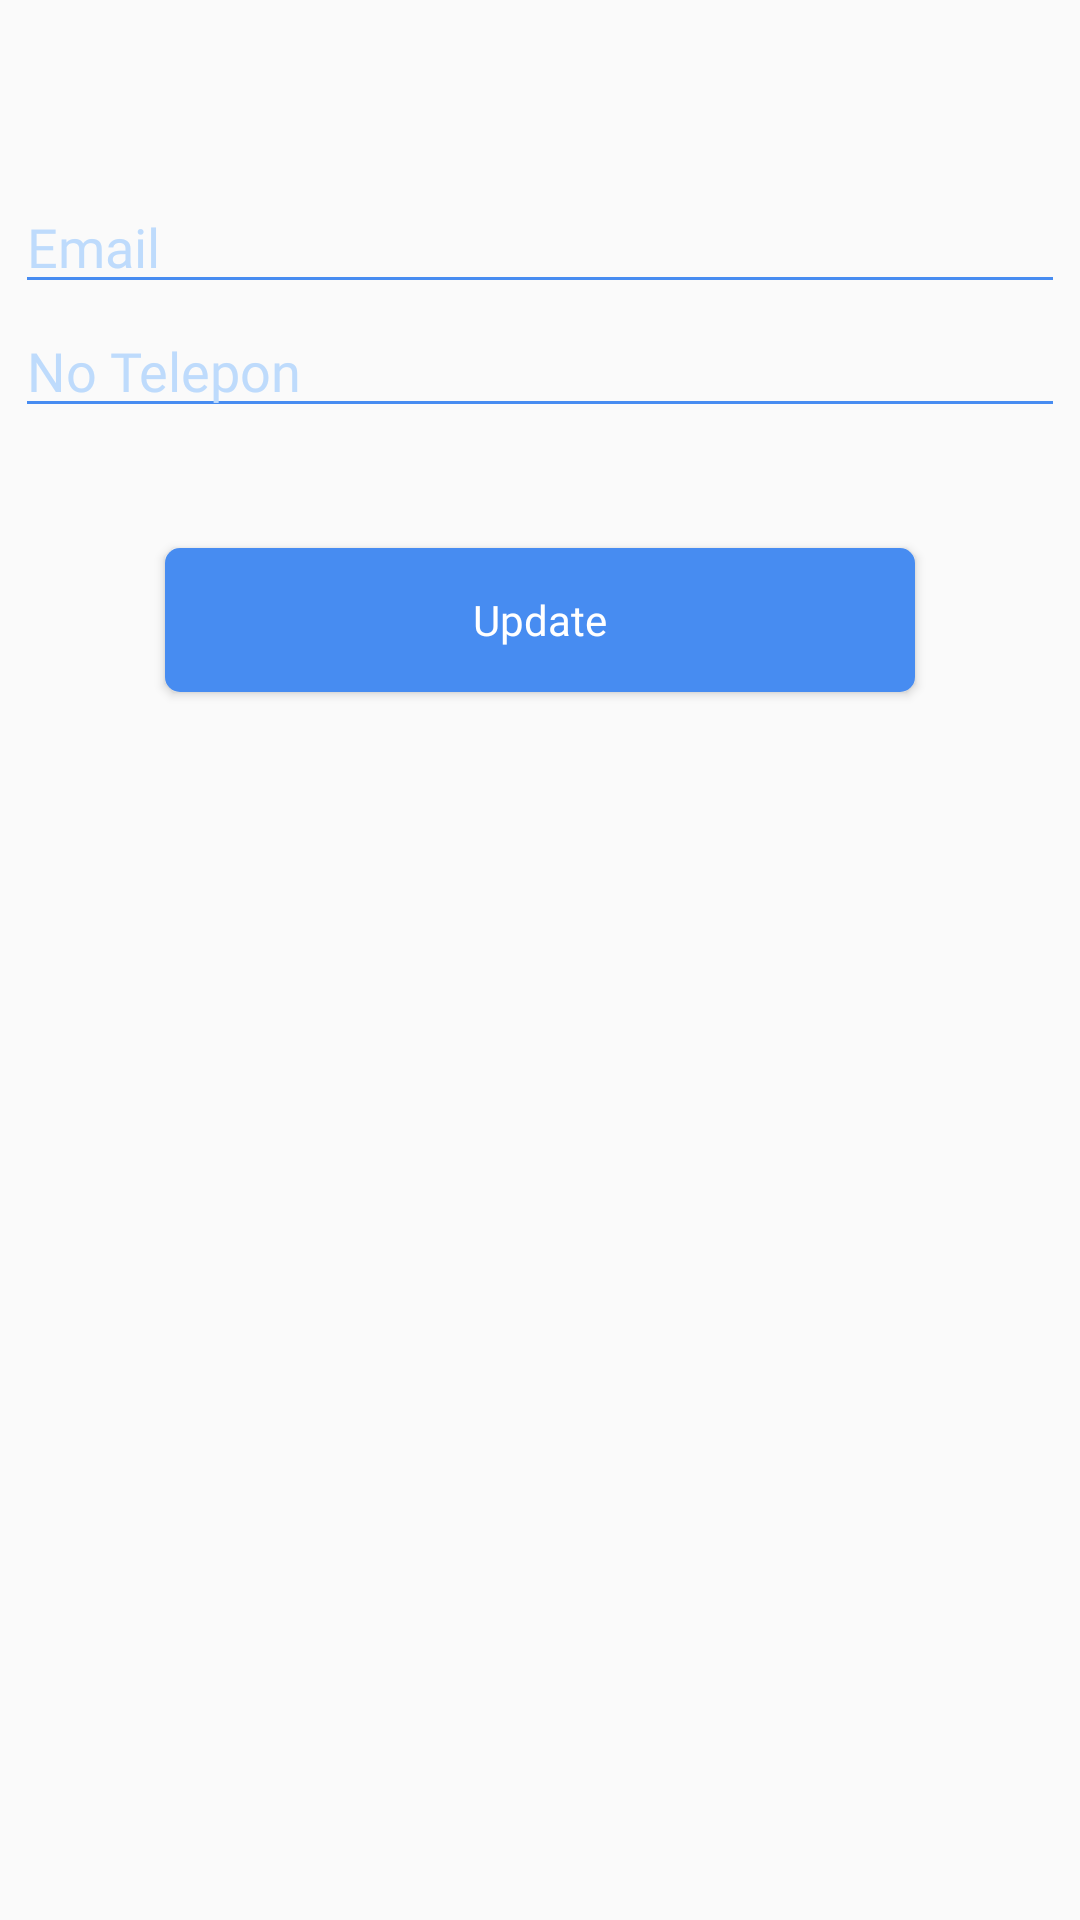

The Android layout XML behind this screen, and the referenced resources:
<!-- AndroidManifest.xml: activity theme Base.Theme.Kantin.ActionBar -->
<!-- res/layout/activity_update_proifle.xml -->
<?xml version="1.0" encoding="utf-8"?>
<androidx.constraintlayout.widget.ConstraintLayout xmlns:android="http://schemas.android.com/apk/res/android"
    xmlns:tools="http://schemas.android.com/tools"
    android:id="@+id/main"
    android:layout_width="match_parent"
    android:layout_height="match_parent"
    tools:context=".ui.user.updateprofile.UpdateProifleActivity">

    <LinearLayout
        android:layout_width="match_parent"
        android:layout_height="match_parent"
        android:orientation="vertical">

        <EditText
            android:id="@+id/edt_update_email"
            android:layout_width="350dp"
            android:layout_height="wrap_content"
            android:backgroundTint="#478CF1"
            android:drawablePadding="10dp"
            android:layout_gravity="center"
            android:ems="10"
            android:fontFamily="@font/gothic_a1"
            android:hint="Email"
            android:inputType="textEmailAddress"
            android:textColorHint="#BEDBFC"
            android:textColor="#478CF1"
            android:textSize="18sp"
            android:layout_marginTop="60dp" />

        <EditText
            android:id="@+id/edt_update_no_telp"
            android:layout_width="350dp"
            android:layout_height="wrap_content"
            android:backgroundTint="#478CF1"
            android:drawablePadding="10dp"
            android:layout_gravity="center"
            android:ems="10"
            android:fontFamily="@font/gothic_a1"
            android:hint="No Telepon"
            android:inputType="textEmailAddress"
            android:textColorHint="#BEDBFC"
            android:textColor="#478CF1"
            android:textSize="18sp" />

        <androidx.appcompat.widget.AppCompatButton
            android:id="@+id/btn_update_profile"
            style="@android:style/Widget.Button"
            android:layout_width="250dp"
            android:layout_height="wrap_content"
            android:background="@drawable/button_ripple"
            android:fontFamily="@font/gothic_a1_bold"
            android:text="Update"
            android:textColor="@color/white"
            android:layout_marginTop="40dp"
            android:layout_gravity="center" />


    </LinearLayout>

</androidx.constraintlayout.widget.ConstraintLayout>
<!-- resources referenced by this layout -->
<resources>
  <color name="white">#FFFFFFFF</color>
  <!-- drawable button_ripple (drawable) -->
  <?xml version="1.0" encoding="utf-8"?>
  <ripple xmlns:android="http://schemas.android.com/apk/res/android"
      android:color="@color/secondblue">
      <item android:id="@android:id/mask">
          <shape android:shape="rectangle">
              <solid android:color="@android:color/white" />
              <corners android:radius="4dp" />
          </shape>
      </item>
      <item android:drawable="@drawable/button_background" />
  </ripple>
  <style name="Base.Theme.Kantin.ActionBar" parent="Theme.AppCompat.DayNight">
          
          <item name="colorPrimary">@color/primeblue</item>
          <item name="titleTextColor">@color/white</item>
          <item name="android:statusBarColor">#6EAFF7</item>
  
          <item name="colorControlNormal">#6EAFF7</item>
          <item name="colorControlActivated">#6EAFF7</item>
          <item name="actionBarTheme">@color/white</item>
  
      </style>
  <color name="secondblue">#6EAFF7</color>
  <!-- drawable button_background (drawable) -->
  <?xml version="1.0" encoding="utf-8"?>
  <selector xmlns:android="http://schemas.android.com/apk/res/android">
  <item>
      <shape android:shape="rectangle">
          <solid android:color="#478CF1"/>
          <corners android:radius="5dp"/>
      </shape>
  </item>
  </selector>
  <color name="primeblue">#478CF1</color>
</resources>
